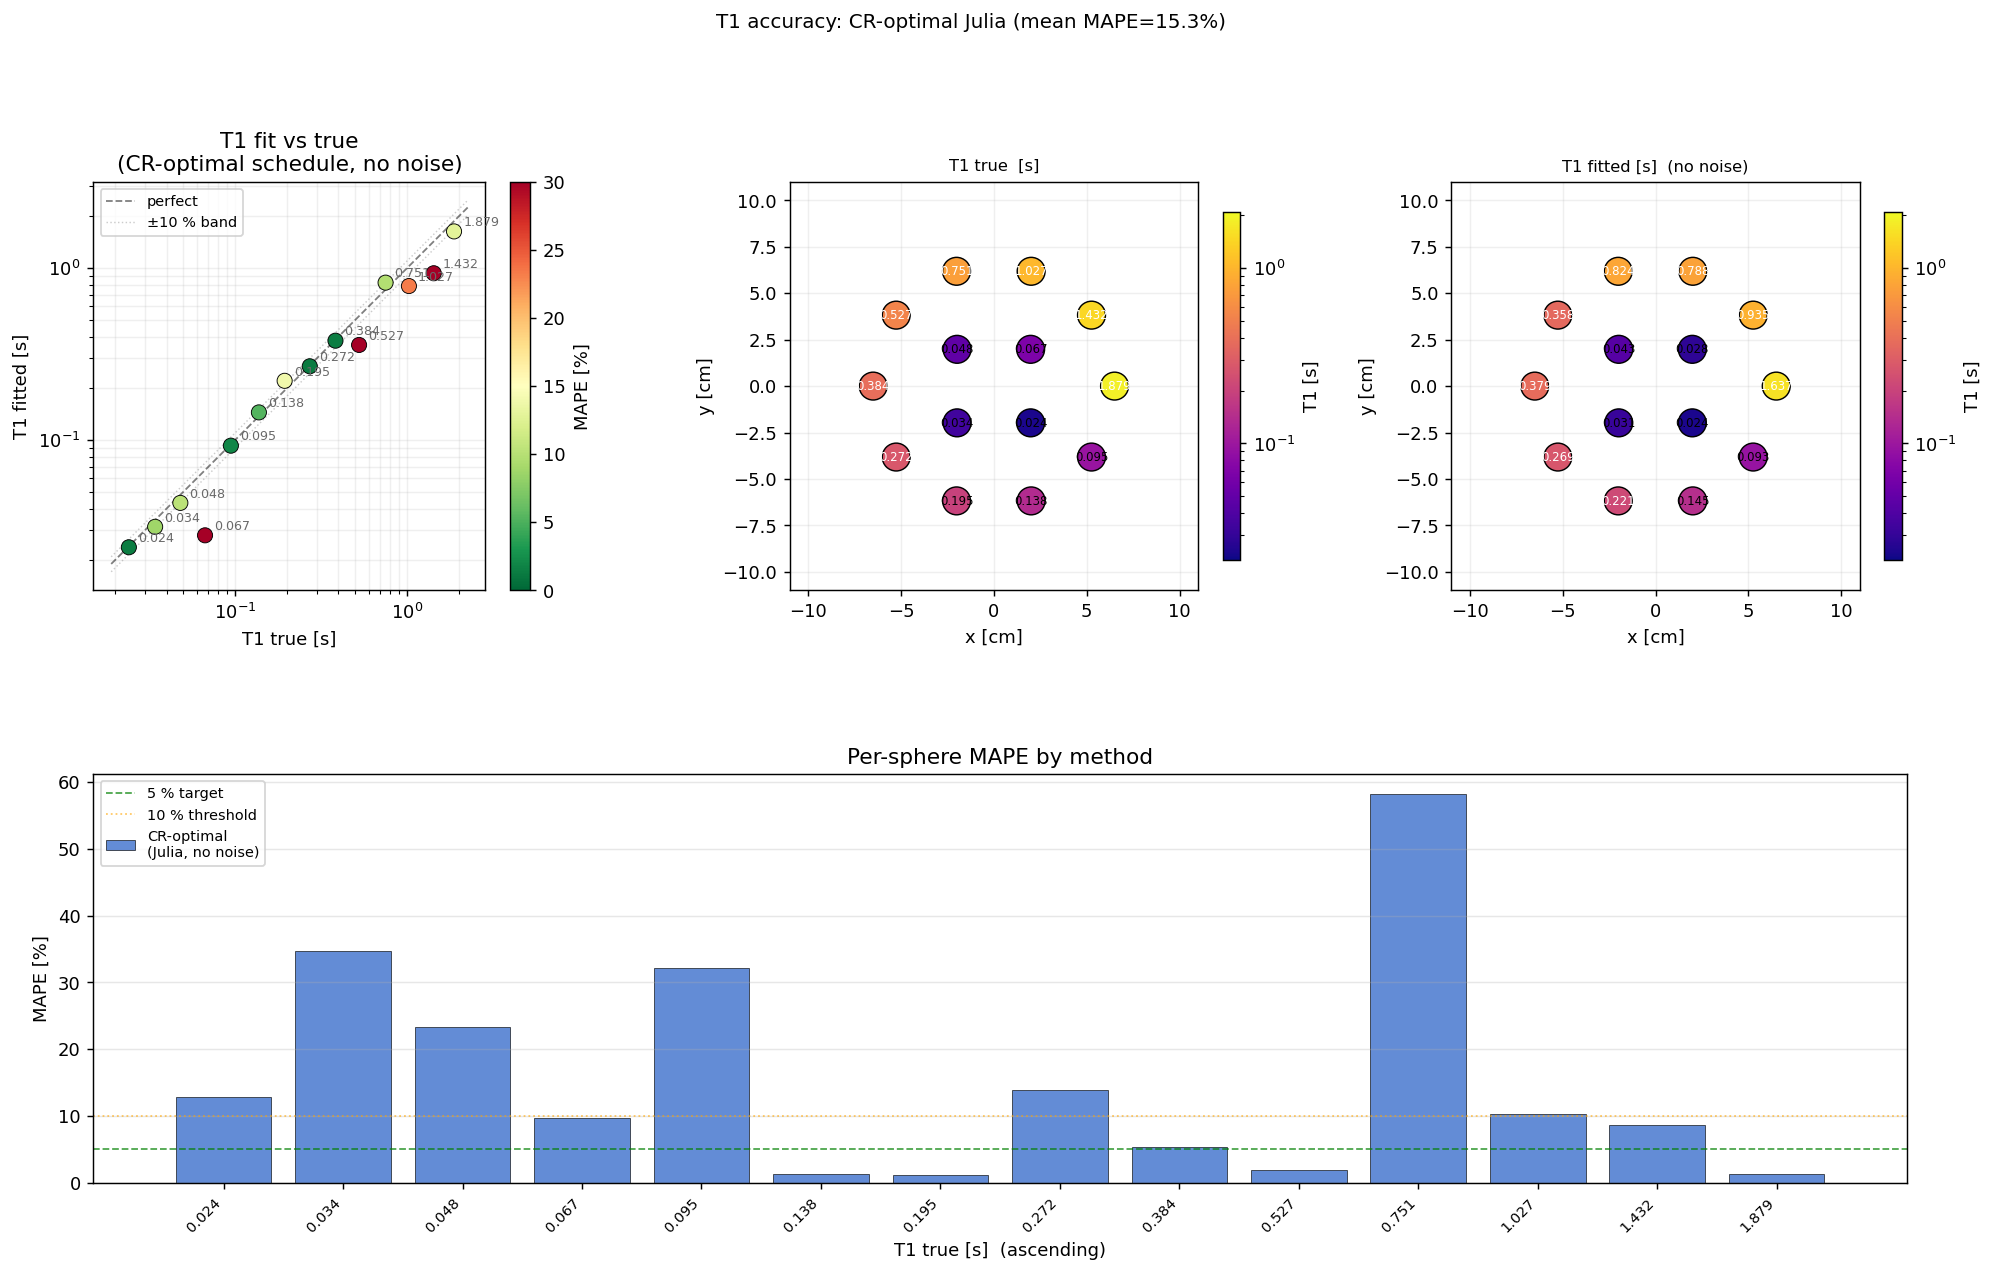

Source data for this figure (header and first rows):
label, T1_true_s, T1_fit_s, T1_sigma_s, M0_fit, mape_pct, cx_m, cy_m
T1_1, 1.879, 1.637, 0.0, 14.13, 12.88, 0.065, 0.0
T1_2, 1.432, 0.9349, 0.0, 6.441, 34.71, 0.05259, 0.03821
T1_3, 1.027, 0.7876, 0.0, 7.303, 23.31, 0.02009, 0.06182
T1_4, 0.7513, 0.8245, 0.0, 8.804, 9.738, -0.02009, 0.06182
T1_5, 0.527, 0.3579, 0.0, 7.819, 32.08, -0.05259, 0.03821
T1_6, 0.3841, 0.379, 0.0, 9.517, 1.335, -0.065, 7.960204194457795e-18
T1_7, 0.2723, 0.269, 0.0, 7.852, 1.228, -0.05259, -0.03821
T1_8, 0.1945, 0.2215, 0.0, 7.459, 13.86, -0.02009, -0.06182
T1_9, 0.1378, 0.1451, 0.0, 6.84, 5.285, 0.02009, -0.06182
T1_10, 0.0947, 0.0929, 0.0, 6.447, 1.901, 0.05259, -0.03821
T1_11, 0.067, 0.02798, 0.0, 4.459, 58.25, 0.0198, 0.0198
T1_12, 0.04814, 0.04319, 0.0, 5.107, 10.28, -0.0198, 0.0198
T1_13, 0.03435, 0.03136, 0.0, 3.782, 8.696, -0.0198, -0.0198
T1_14, 0.02416, 0.02384, 0.0, 3.537, 1.331, 0.0198, -0.0198
